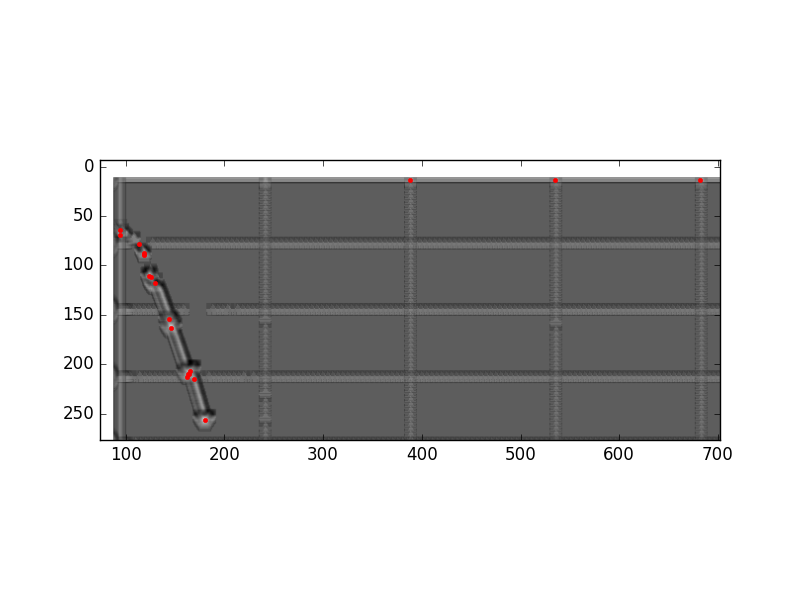

Source data for this figure (header and first rows):
0.00	3.05
0.00	4.54
6.80	0.37
8.50	-2.90
8.50	-2.60
8.50	-2.30
10.20	-9.44
10.88	-9.74
12.24	-11.52
17.01	-22.23
17.69	-24.91
23.13	-39.78
23.47	-38.88
23.81	-38.88
24.15	-37.99
25.51	-40.37
29.25	-52.86
100	19.70
150	19.70
200	19.70
